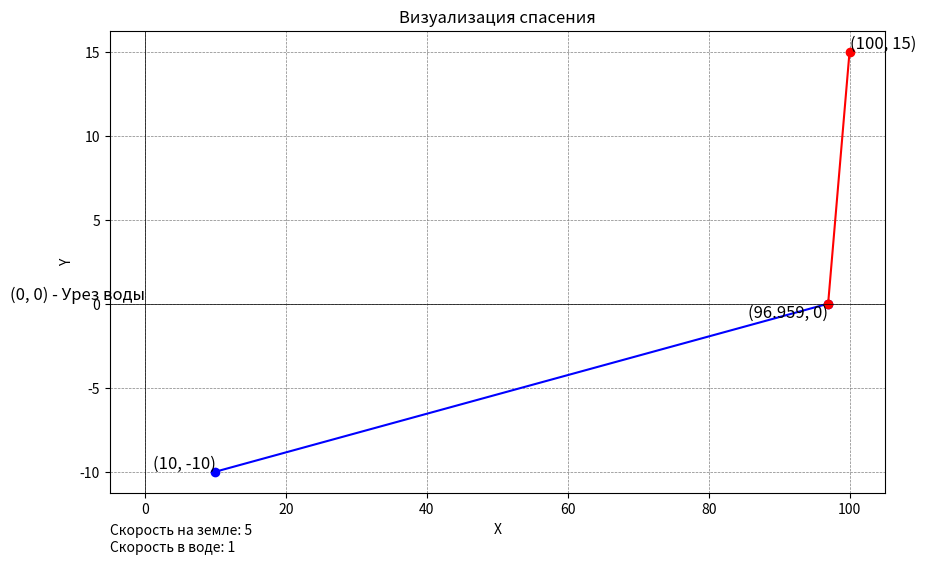

Reproduce this figure in Python.
import matplotlib.pyplot as plt


def build_velocity_function(ground_speed, water_speed, x1, y1, x2, y2):
    def velocity_at_point(x):
        term1 = (1 / ground_speed) * ((x - x1) / ((x - x1) ** 2 + y1 ** 2) ** 0.5)
        term2 = (1 / water_speed) * ((x - x2) / ((x - x2) ** 2 + y2 ** 2) ** 0.5)
        return term1 + term2

    return velocity_at_point


def find_optimal_x(ground_speed, water_speed, x1, y1, x2, y2):
    velocity_function = build_velocity_function(ground_speed, water_speed, x1, y1, x2, y2)

    left_border, right_border = min(x1, x2), max(x1, x2)
    current_x = (right_border + left_border) / 2

    while True:
        current_velocity = velocity_function(current_x)
        if abs(current_velocity) < 0.0000001:
            return current_x

        if current_velocity > 0:
            right_border = current_x
        else:
            left_border = current_x

        current_x = (right_border + left_border) / 2


def visualize_rescue(x, ground_speed, water_speed, x1, y1, x2, y2):
    fig, ax = plt.subplots(figsize=(10, 6))

    if y2 >= 0:
        ax.plot([x1, x], [y1, 0], 'bo-')
        ax.plot([x, x2], [0, y2], 'ro-')
        ax.text(x, 0, f'({x}, 0)', fontsize=12, verticalalignment='top', horizontalalignment='right')
    else:
        ax.plot([x1, x2], [y1, y2], 'bo-')

    ax.text(x1, y1, f'({x1}, {y1})', fontsize=12, verticalalignment='bottom', horizontalalignment='right')
    ax.text(x2, y2, f'({x2}, {y2})', fontsize=12, verticalalignment='bottom', horizontalalignment='left')

    ax.text(0, 0, '(0, 0) - Урез воды', fontsize=12, verticalalignment='bottom', horizontalalignment='right')
    ax.text(0, -0.1, f"Скорость на земле: {ground_speed}\nСкорость в воде: {water_speed}",
            transform=ax.transAxes, ha="left", va="center")

    plt.xlabel('X')
    plt.ylabel('Y')
    plt.title('Визуализация спасения')

    plt.grid(True)
    plt.axhline(0, color='black', linewidth=0.5)
    plt.axvline(0, color='black', linewidth=0.5)
    plt.grid(color='gray', linestyle='--', linewidth=0.5)
    plt.show()


def main():
    ground_speed, water_speed = 5, 1
    x1, y1 = 10, -10
    x2, y2 = 100, 15

    optimal_x = find_optimal_x(ground_speed, water_speed, x1, y1, x2, y2)
    visualize_rescue(round(optimal_x, 4), ground_speed, water_speed, x1, y1, x2, y2)


if __name__ == "__main__":
    main()
